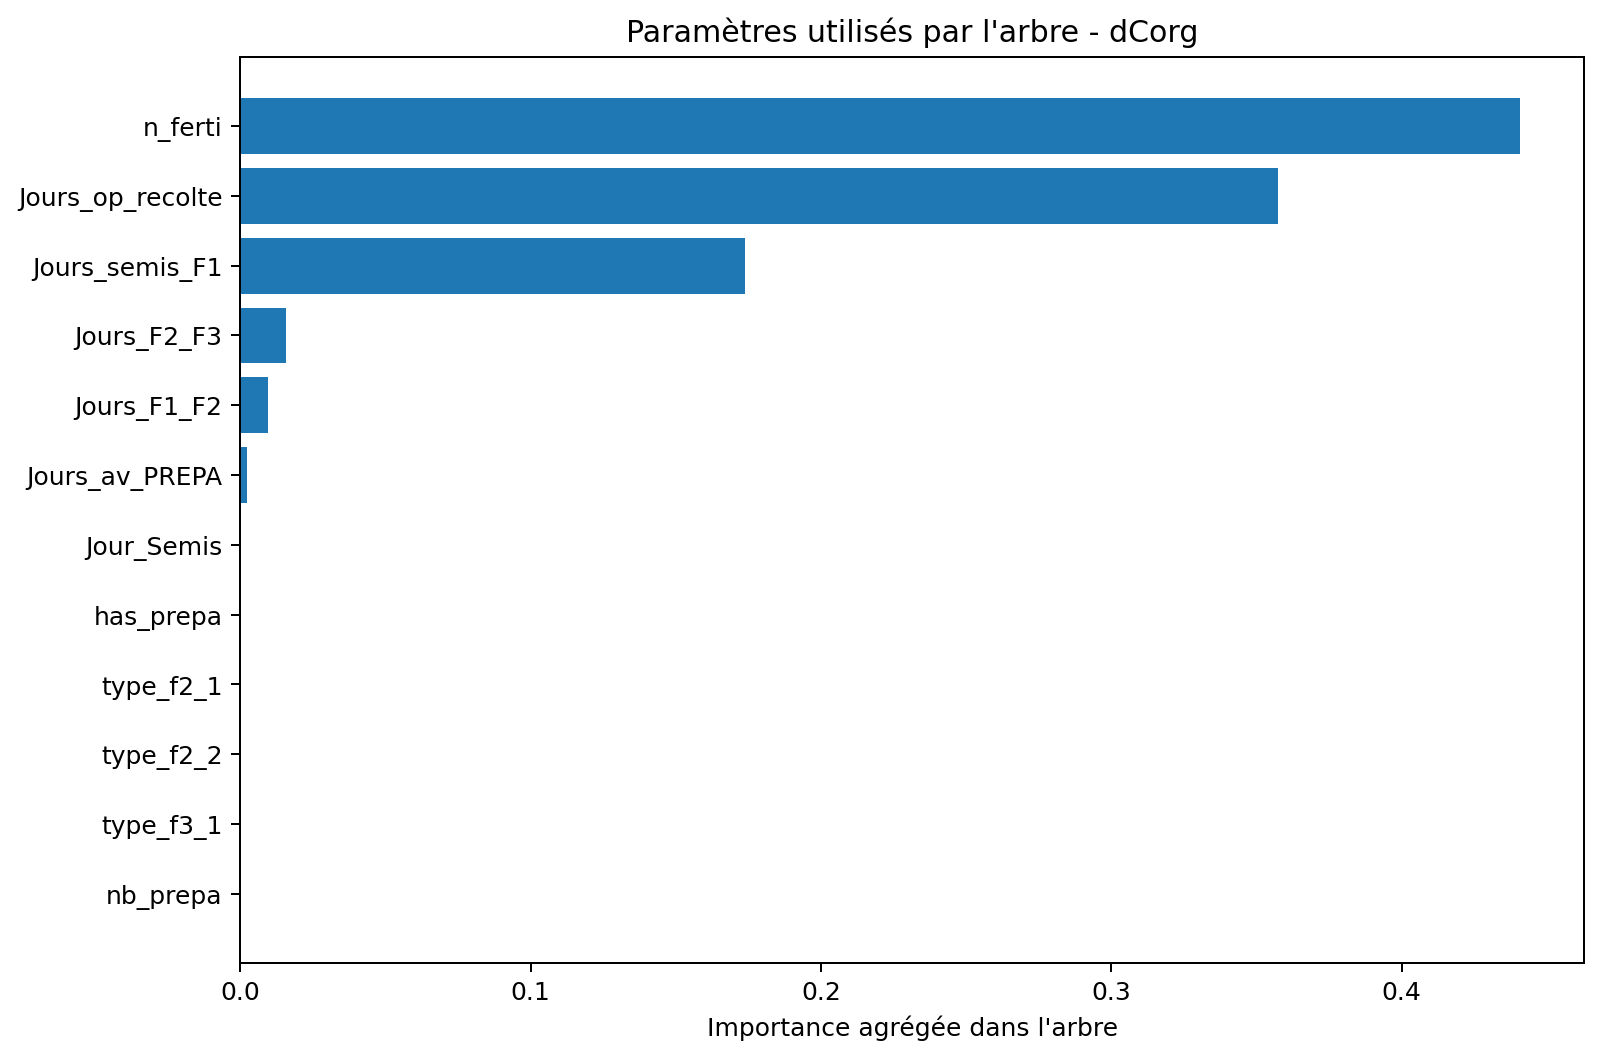

The data file committed next to this chart (first rows):
sortie, raw_feature, importance
dCorg, n_ferti, 0.4408
dCorg, Jours_op_recolte, 0.3572
dCorg, Jours_semis_F1, 0.1739
dCorg, Jours_F2_F3, 0.01566
dCorg, Jours_F1_F2, 0.009609
dCorg, Jours_av_PREPA, 0.002529
dCorg, Jour_Semis, 0.0001643
dCorg, has_prepa, 4.32555462223591e-05
dCorg, nb_prepa, 0.0
dCorg, type_f3_1, 0.0
dCorg, type_f2_2, 0.0
dCorg, type_f2_1, 0.0
dCorg, type_f1_2, 0.0
dCorg, type_f1_1, 0.0
dCorg, prepa_2, 0.0
dCorg, prepa_1, 0.0
dCorg, Dose_F1_1, 0.0
dCorg, nb_f3, 0.0
dCorg, nb_f2, 0.0
dCorg, nb_f1, 0.0
dCorg, Dose_F1_2, 0.0
dCorg, Dose_F3_2, 0.0
dCorg, Dose_F3_1, 0.0
dCorg, Dose_F2_2, 0.0
dCorg, Dose_F2_1, 0.0
dCorg, type_f3_2, 0.0
